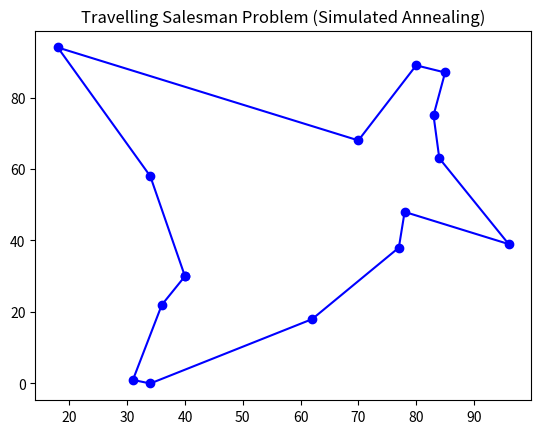

The script that saved this image:
import random
import numpy
import math
import copy
import matplotlib.pyplot as plt

cities = [random.sample(range(100), 2) for x in range(15)]

tour = random.sample(range(15), 15)

for temperature in numpy.logspace(0, 5, num=100000)[::-1]:
    i, j = sorted(random.sample(range(15), 2))
    newTour = tour[:i] + tour[j:j+1] + tour[i+1:j] + tour[i:i+1] + tour[j+1:]
    
    old_dist = sum(
        math.sqrt(sum((cities[tour[(k+1) % 15]][d] - cities[tour[k % 15]][d]) ** 2 for d in [0, 1]))
        for k in [j, j-1, i, i-1]
    )
    
    new_dist = sum(
        math.sqrt(sum((cities[newTour[(k+1) % 15]][d] - cities[newTour[k % 15]][d]) ** 2 for d in [0, 1]))
        for k in [j, j-1, i, i-1]
    )
    
    if math.exp((old_dist - new_dist) / temperature) > random.random():
        tour = copy.copy(newTour)

plt.plot(
    [cities[tour[i % 15]][0] for i in range(16)],
    [cities[tour[i % 15]][1] for i in range(16)],
    'bo-'
)
plt.title("Travelling Salesman Problem (Simulated Annealing)")
plt.show()
